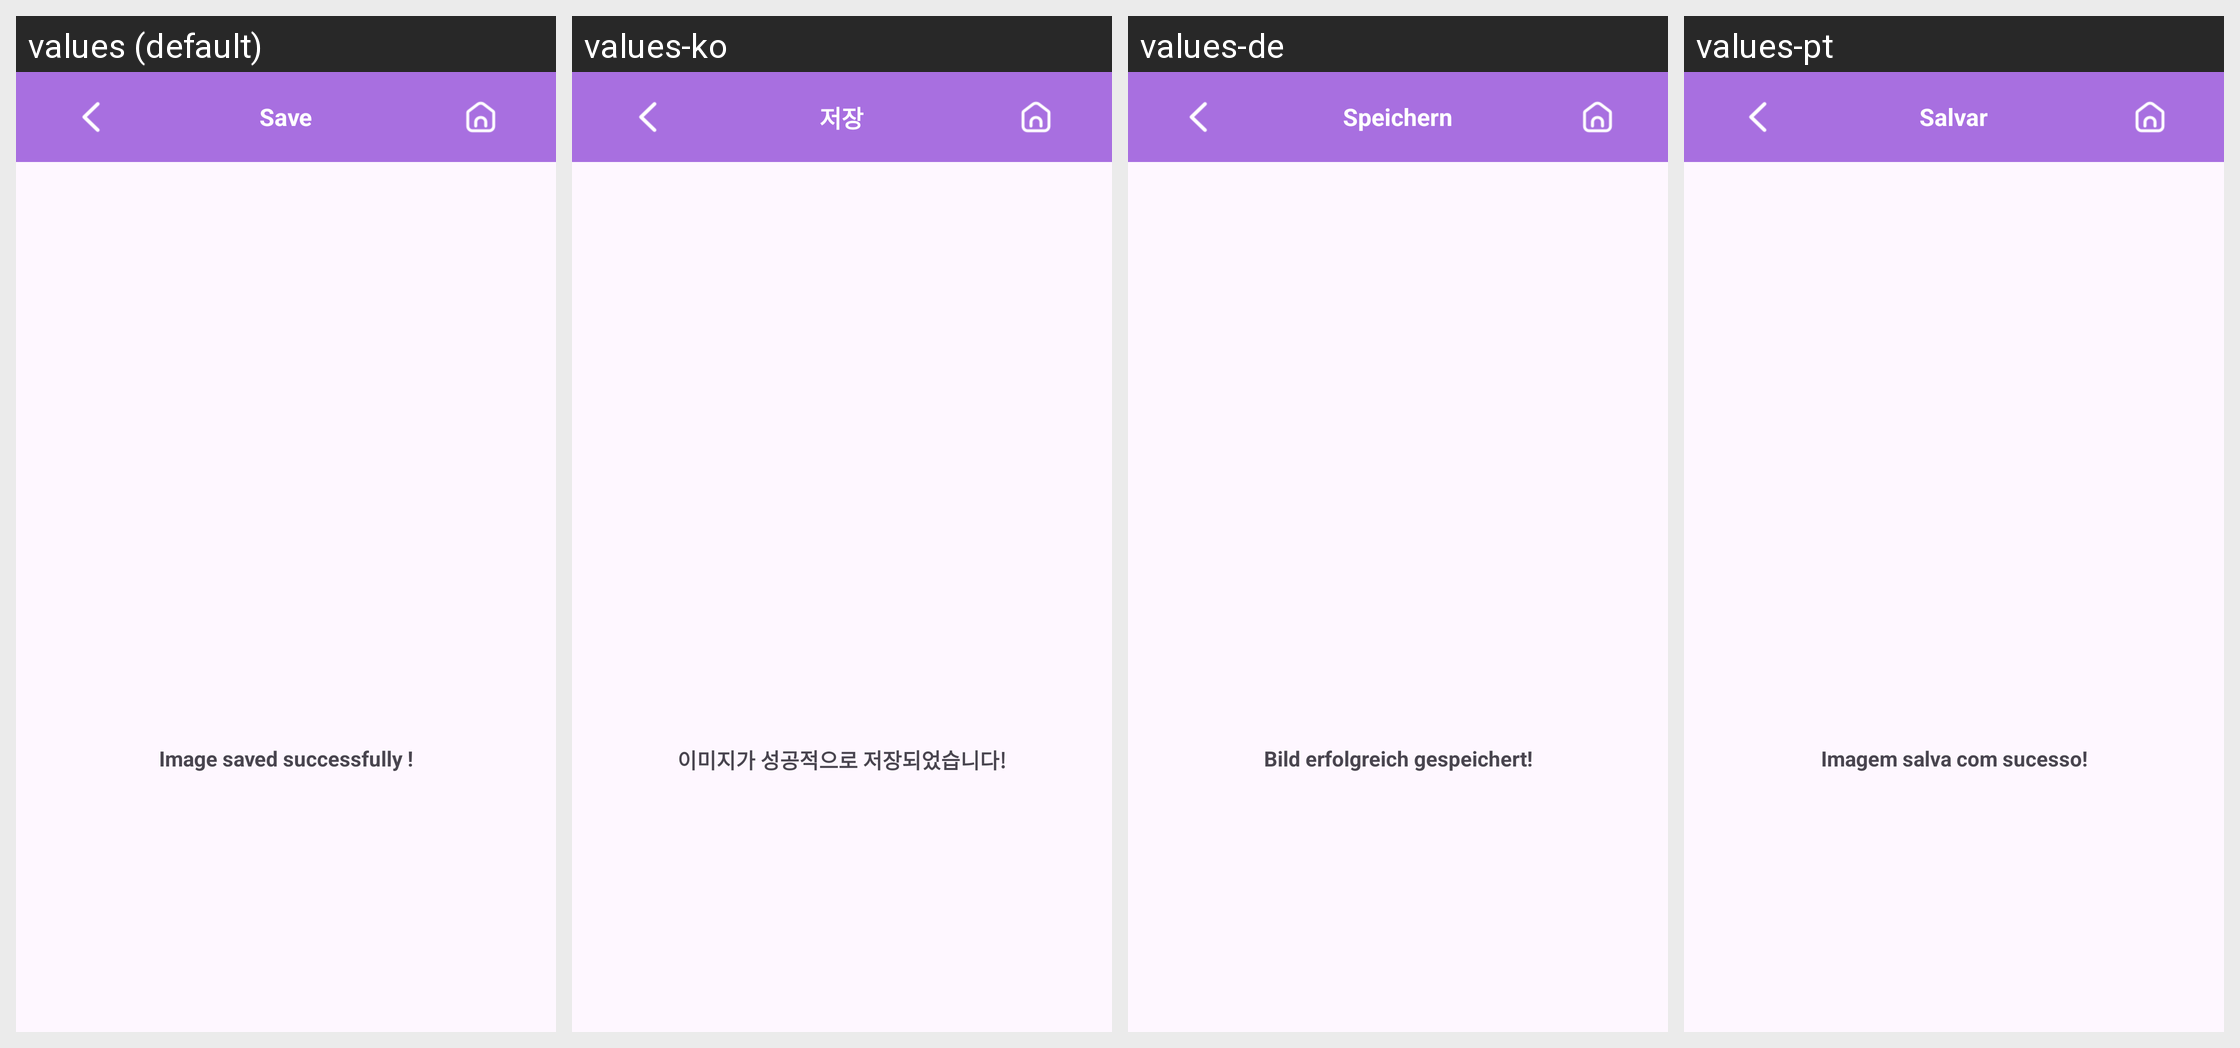

The Android screen above is rendered under several locales of the same app. Produce the string resources it draws, with the default and per-locale values.
Android screen res/layout/activity_save_photo.xml rendered under 4 locales, left to right: values (default), values-ko, values-de, values-pt. Device: Nexus 5 (rendered at 1080×1920; each locale shown at half size, 540×960, under a caption strip naming it); theme Theme.PhotoFramesMaster.
Other locales in the repository, not shown: values-es, values-fr, values-in, values-ja, values-ms, values-th, values-zh-rTW.
Strings drawn on this screen, with the default value and each locale's value (text and hints the layout hard-codes, and strings that could not be matched under every locale, appear in the picture but are not listed):

save
  values: Save
  values-ko: 저장
  values-de: Speichern
  values-pt: Salvar

image_saved_successfully
  values: Image saved successfully !
  values-ko: 이미지가 성공적으로 저장되었습니다!
  values-de: Bild erfolgreich gespeichert!
  values-pt: Imagem salva com sucesso!
